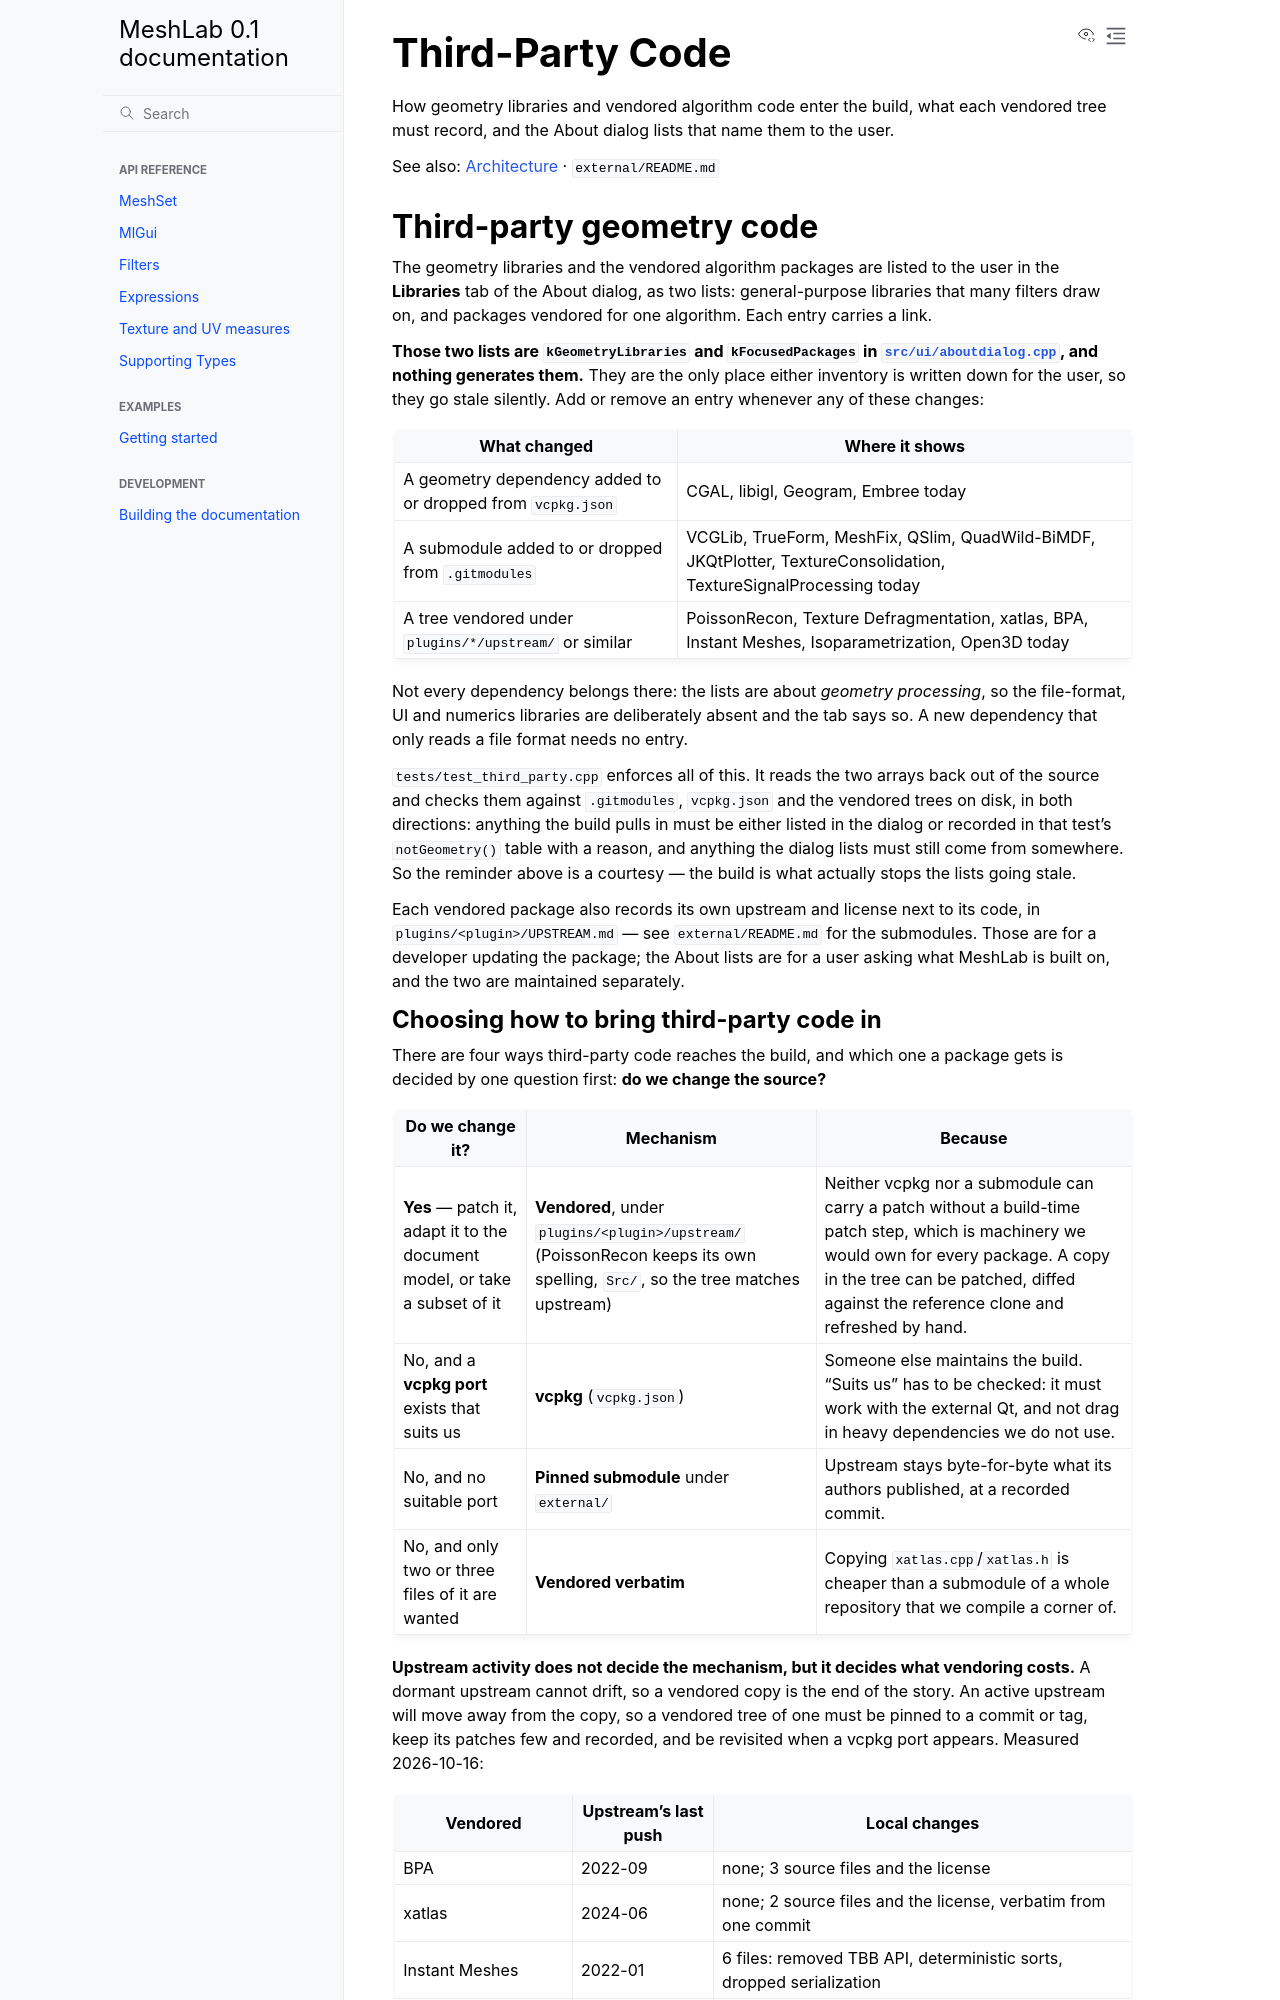

repository: cnr-isti-vclab/meshlab2 · page: nightly/design/third_party.html · generator: sphinx

# Third-Party Code

How geometry libraries and vendored algorithm code enter the build, what each vendored
tree must record, and the About dialog lists that name them to the user.

See also: [Architecture](architecture.md) · [`external/README.md`](../../external/README.md)

## Third-party geometry code

The geometry libraries and the vendored algorithm packages are listed to the user in the
**Libraries** tab of the About dialog, as two lists: general-purpose libraries that many
filters draw on, and packages vendored for one algorithm. Each entry carries a link.

**Those two lists are `kGeometryLibraries` and `kFocusedPackages` in
[`src/ui/aboutdialog.cpp`](../../src/ui/aboutdialog.cpp), and nothing generates them.**
They are the only place either inventory is written down for the user, so they go stale
silently. Add or remove an entry whenever any of these changes:

| What changed | Where it shows |
| --- | --- |
| A geometry dependency added to or dropped from `vcpkg.json` | CGAL, libigl, Geogram, Embree today |
| A submodule added to or dropped from `.gitmodules` | VCGLib, TrueForm, MeshFix, QSlim, QuadWild-BiMDF, JKQtPlotter, TextureConsolidation, TextureSignalProcessing today |
| A tree vendored under `plugins/*/upstream/` or similar | PoissonRecon, Texture Defragmentation, xatlas, BPA, Instant Meshes, Isoparametrization, Open3D today |

Not every dependency belongs there: the lists are about *geometry processing*, so the
file-format, UI and numerics libraries are deliberately absent and the tab says so. A new
dependency that only reads a file format needs no entry.

`tests/test_third_party.cpp` enforces all of this. It reads the two arrays back out of the
source and checks them against `.gitmodules`, `vcpkg.json` and the vendored trees on disk,
in both directions: anything the build pulls in must be either listed in the dialog or
recorded in that test's `notGeometry()` table with a reason, and anything the dialog lists
must still come from somewhere. So the reminder above is a courtesy — the build is what
actually stops the lists going stale.

Each vendored package also records its own upstream and license next to its code, in
`plugins/<plugin>/UPSTREAM.md` — see [`external/README.md`](../../external/README.md) for
the submodules. Those are for a developer updating the package; the About lists are for a
user asking what MeshLab is built on, and the two are maintained separately.
